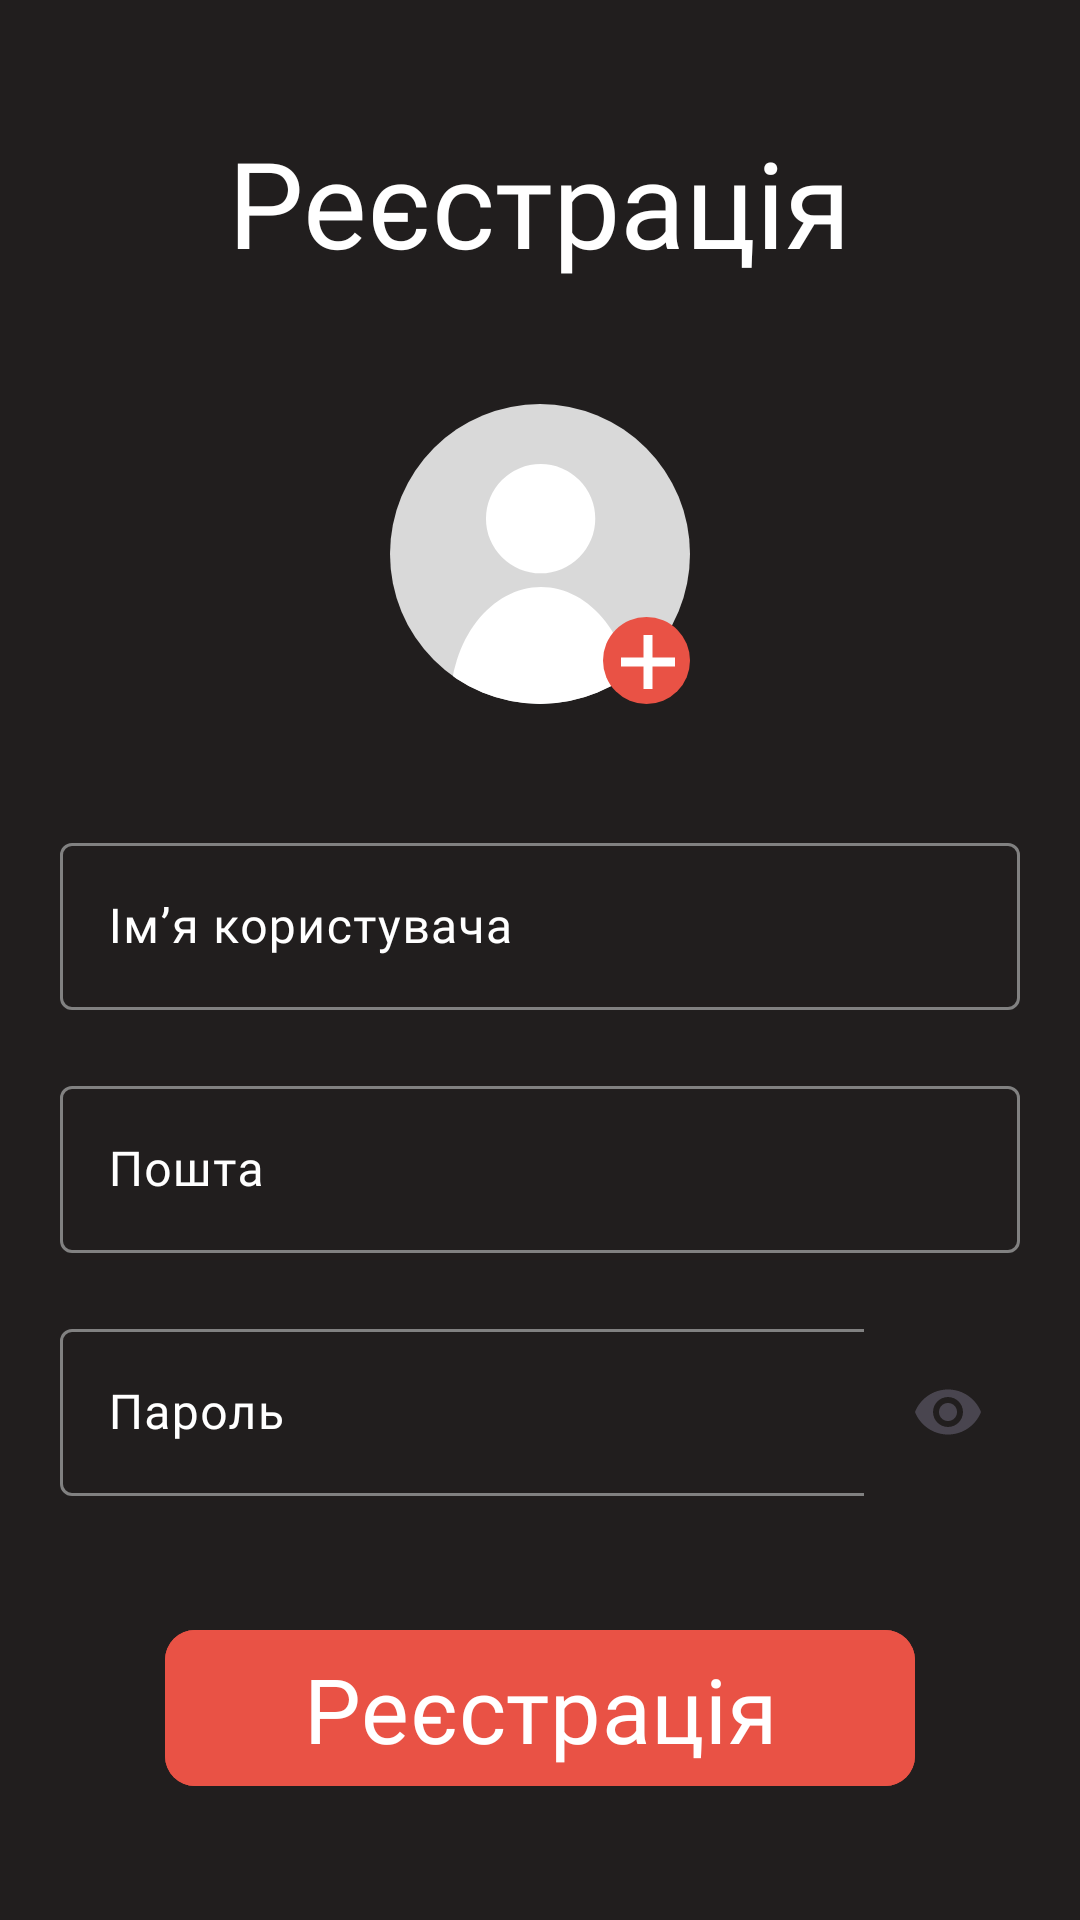

Layout XML and referenced resources for this Android screen:
<!-- AndroidManifest.xml: application theme Theme.MamutRahal -->
<!-- res/layout/activity_register.xml -->
<?xml version="1.0" encoding="utf-8"?>
<androidx.constraintlayout.widget.ConstraintLayout xmlns:android="http://schemas.android.com/apk/res/android"
    xmlns:app="http://schemas.android.com/apk/res-auto"
    xmlns:tools="http://schemas.android.com/tools"
    android:id="@+id/main"
    android:layout_width="match_parent"
    android:layout_height="match_parent"
    tools:context=".LoginActivity">

    <TextView
        android:id="@+id/text"
        android:layout_width="wrap_content"
        android:layout_height="wrap_content"

        app:layout_constraintLeft_toLeftOf="parent"
        app:layout_constraintRight_toRightOf="parent"
        app:layout_constraintTop_toTopOf="parent"
        app:layout_constraintBottom_toTopOf="@id/profileImage"

        android:fontFamily="@font/montserrat"
        android:textColor="#FFF"
        android:text="Реєстрація"
        android:textSize="40dp" />

    <ImageView
        android:id="@+id/profileImage"
        android:layout_width="100dp"
        android:layout_height="100dp"

        android:src="@drawable/profileicon_2"

        app:layout_constraintLeft_toLeftOf="parent"
        app:layout_constraintRight_toRightOf="parent"
        app:layout_constraintTop_toBottomOf="@id/text"
        app:layout_constraintBottom_toTopOf="@id/textFields" />

    <ImageButton
        android:id="@+id/addProfileImage"
        android:layout_width="29dp"
        android:layout_height="29dp"
        android:src="@drawable/group_43"
        app:layout_constraintRight_toRightOf="@id/profileImage"
        app:layout_constraintBottom_toBottomOf="@id/profileImage"/>

    <LinearLayout
        android:id="@+id/textFields"
        android:layout_width="wrap_content"
        android:layout_height="wrap_content"
        android:orientation="vertical"

        app:layout_constraintLeft_toLeftOf="parent"
        app:layout_constraintRight_toRightOf="parent"
        app:layout_constraintTop_toBottomOf="@id/profileImage"
        app:layout_constraintBottom_toTopOf="@id/loginButton"

        >

        <com.google.android.material.textfield.TextInputLayout
            android:layout_width="320dp"
            android:layout_height="wrap_content"
            android:hint="Імʼя користувача"
            android:id="@+id/nicknameee"
            android:layout_marginBottom="20dp"

            app:boxStrokeColor="@color/textinput_stroke_color"
            app:hintTextColor="#FFF"
            android:textColorHint="#FFF"
            app:cursorColor="#FFF"
            app:cursorErrorColor="#FFF">

            <com.google.android.material.textfield.TextInputEditText
                android:id="@+id/nickname"
                android:layout_width="match_parent"
                android:layout_height="wrap_content"
                android:fontFamily="@font/montserrat"
                />

        </com.google.android.material.textfield.TextInputLayout>

        <com.google.android.material.textfield.TextInputLayout
            android:layout_width="320dp"
            android:layout_height="wrap_content"
            android:hint="Пошта"
            android:id="@+id/emailll"

            android:layout_marginBottom="20dp"

            app:boxStrokeColor="@color/textinput_stroke_color"
            app:hintTextColor="#FFF"
            android:textColorHint="#FFF"
            app:cursorColor="#FFF"
            app:cursorErrorColor="#FFF">

            <com.google.android.material.textfield.TextInputEditText
                android:id="@+id/email"
                android:layout_width="match_parent"
                android:layout_height="wrap_content"
                android:fontFamily="@font/montserrat"
                />

        </com.google.android.material.textfield.TextInputLayout>

        <com.google.android.material.textfield.TextInputLayout
            android:layout_width="320dp"
            android:layout_height="wrap_content"
            android:hint="Пароль"
            android:id="@+id/passworddd"

            app:endIconMode="password_toggle"

            android:textColorHint="#FFF"
            app:boxStrokeColor="@color/textinput_stroke_color"
            app:hintTextColor="#FFF"
            app:cursorColor="#FFF"
            app:cursorErrorColor="#FFF">

            <com.google.android.material.textfield.TextInputEditText
                android:id="@+id/password"
                android:layout_width="match_parent"
                android:layout_height="wrap_content"
                android:inputType="textPassword"
                android:fontFamily="@font/montserrat"
                />

        </com.google.android.material.textfield.TextInputLayout>

    </LinearLayout>



    <com.google.android.material.button.MaterialButton
        android:id="@+id/loginButton"
        android:layout_width="250dp"
        android:layout_height="60dp"
        app:layout_constraintLeft_toLeftOf="parent"
        app:layout_constraintRight_toRightOf="parent"
        app:layout_constraintTop_toBottomOf="@id/textFields"
        app:layout_constraintBottom_toBottomOf="parent"
        app:cornerRadius="10dp"

        android:text="Реєстрація"
        android:textSize="30dp"
        android:fontFamily="@font/montserrat_semibold"
        android:textColor="#FFF"

        android:backgroundTint="#E95245"
        />


</androidx.constraintlayout.widget.ConstraintLayout>
<!-- resources referenced by this layout -->
<resources>
  <!-- drawable group_43 (drawable) -->
  <vector xmlns:android="http://schemas.android.com/apk/res/android"
      android:width="29dp"
      android:height="29dp"
      android:viewportWidth="29"
      android:viewportHeight="29">
    <path
        android:pathData="M14.5,14.5m-14.5,0a14.5,14.5 0,1 1,29 0a14.5,14.5 0,1 1,-29 0"
        android:fillColor="#E95245"/>
    <path
        android:pathData="M24,15L6,15"
        android:strokeWidth="3"
        android:fillColor="#00000000"
        android:strokeColor="#ffffff"/>
    <path
        android:pathData="M15,24L15,6"
        android:strokeWidth="3"
        android:fillColor="#00000000"
        android:strokeColor="#ffffff"/>
  </vector>
  <!-- drawable profileicon_2 (drawable) -->
  <vector xmlns:android="http://schemas.android.com/apk/res/android"
      android:width="100dp"
      android:height="100dp"
      android:viewportWidth="100"
      android:viewportHeight="100">
    <path
        android:pathData="M50,50m-50,0a50,50 0,1 1,100 0a50,50 0,1 1,-100 0"
        android:fillColor="#D9D9D9"/>
    <group>
      <clip-path
          android:pathData="M50,50m-50,0a50,50 0,1 1,100 0a50,50 0,1 1,-100 0"/>
      <path
          android:pathData="M20,100.29C20,95.13 20.79,90.02 22.31,85.25C23.84,80.49 26.07,76.15 28.89,72.51C31.71,68.86 35.06,65.96 38.74,63.99C42.42,62.02 46.37,61 50.36,61C54.34,61 58.29,62.02 61.97,63.99C65.66,65.96 69,68.86 71.82,72.51C74.64,76.15 76.88,80.49 78.4,85.25C79.93,90.02 80.71,95.13 80.71,100.29L50.36,100.29H20Z"
          android:fillColor="#ffffff"/>
      <path
          android:pathData="M50.21,38.21m18.21,0a18.21,18.21 0,1 0,-36.43 0a18.21,18.21 0,1 0,36.43 0"
          android:fillColor="#ffffff"/>
    </group>
  </vector>
  <style name="Theme.MamutRahal" parent="Base.Theme.MamutRahal" />
  <style name="Base.Theme.MamutRahal" parent="Theme.Material3.DayNight.NoActionBar">
          <item name="android:colorControlHighlight">#000</item>
          <item name="colorPrimary">#000</item>
          <item name="android:background">#211E1E</item>
      </style>
</resources>
